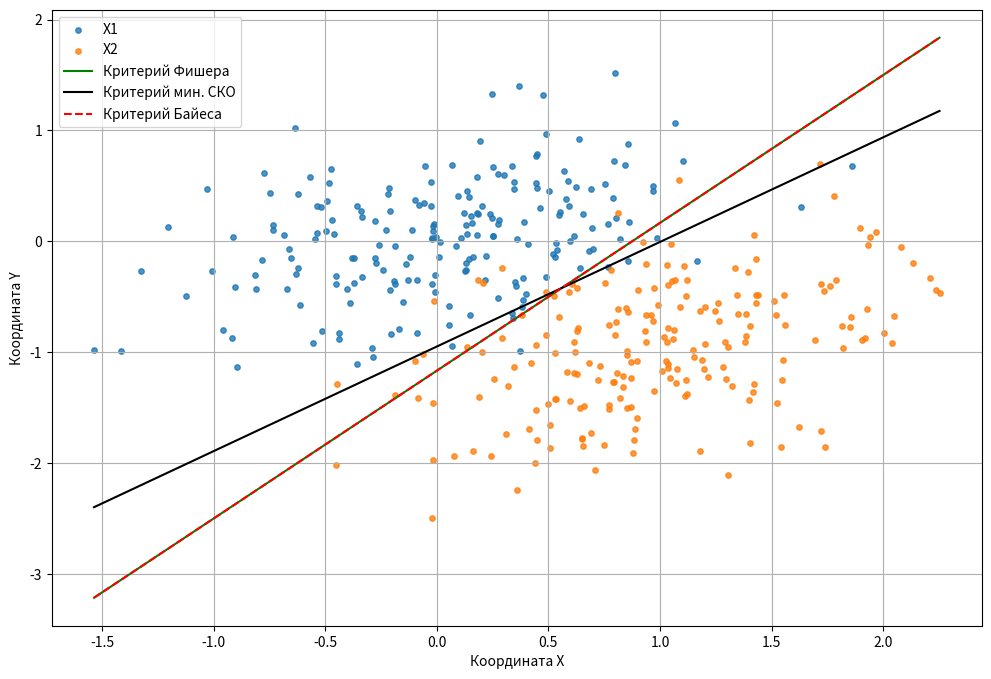
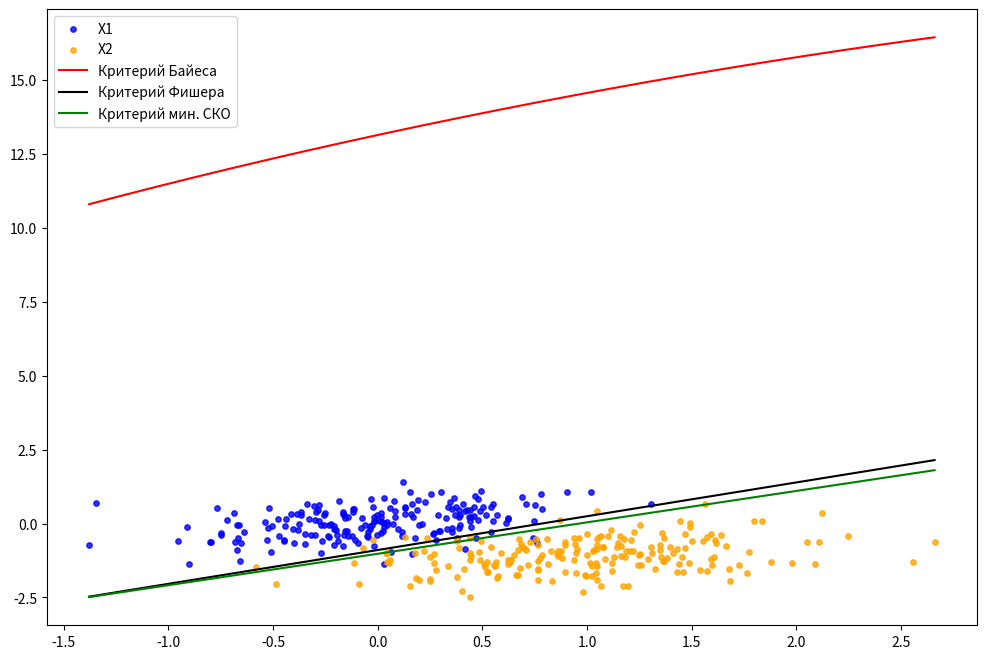
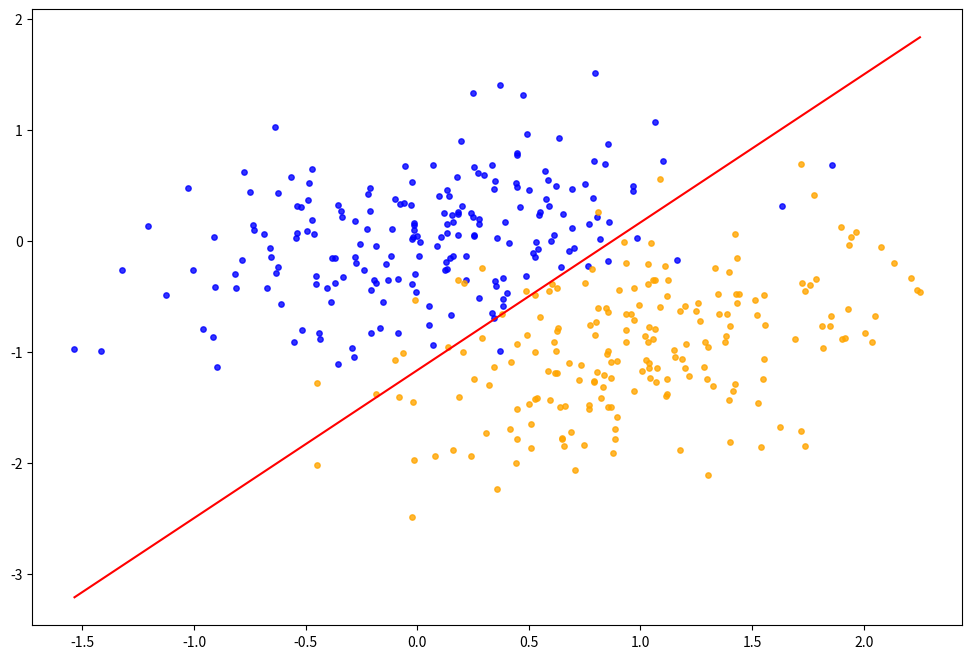

Write Python code to recreate these figures, in order. (Note: this script raises an exception after producing the figures.)
import numpy as np
import matplotlib.pyplot as plt
from scipy.stats import norm
from typing import Tuple

# 4 вариант
M1 = np.array([[0], 
               [0]])
M2 = np.array([[1], 
               [-1]])
M3 = np.array([[-1], 
               [-1]])

B1 = np.array([[0.2, 0.1],
               [0.1, 0.3]])

B2 = np.array([[0.3, 0.1],
               [0.1, 0.3]])

B3 = np.array([[0.3, -0.1],
               [-0.1, 0.2]])
M1.reshape(1, 2)[0]

def get_normal_vector(M: np.ndarray, B: np.ndarray, show_print: bool = False) -> np.ndarray:
    A = np.zeros((2, 2))
    A[0, 0] = np.sqrt(B[0, 0])
    A[1, 0] = B[0, 1] / A[0, 0]
    A[1, 1] = np.sqrt(B[1, 1] - np.power(A[1, 0], 2))

    k = 30  
    
    def approx_norm():
        U = np.random.uniform(0, 1, k)
        
        return (np.sum(U) - k/2) / np.sqrt(k/12)

    E = np.array([[approx_norm()], [approx_norm()]])
    
    X = np.dot(A, E) + M

    if show_print:
        print("M: \n", M)
        print("B: \n", B)
        print("A: \n", A)
        print("E (N(0,1)): \n", E)
        print("X (N(M,B)): \n", X)

    return X


def get_mean(X: np.ndarray, N: int) -> np.ndarray:
    return np.sum(X, axis=0) / N


def get_var(X: np.ndarray, N: int) -> np.ndarray:
    variances = []
    for row in X.transpose():
        mean = sum(row) / N
        var = sum((x - mean) ** 2 for x in row) / (N - 1)
        variances.append(var)

    return np.array(variances)


def get_cov(X: np.ndarray) -> np.ndarray:
    X1 = X.transpose()
    num_rows, num_cols = X1.shape
    
    means = np.array([sum(X1[i]) / num_cols for i in range(num_rows)])
    
    cov_matrix = np.zeros((num_rows, num_rows))
    
    for i in range(num_rows):
        for j in range(num_rows):
            cov = sum((X1[i, k] - means[i]) * (X1[j, k] - means[j]) for k in range(num_cols)) / (num_cols - 1)
            cov_matrix[i, j] = cov

    return np.array(cov_matrix)

n = 200

X1_samples1 = np.array([get_normal_vector(M1, B2).flatten() for _ in range(n)])
X2_samples1 = np.array([get_normal_vector(M2, B2).flatten() for _ in range(n)])

X1_samples2 = np.array([get_normal_vector(M1, B1).flatten() for _ in range(n)])
X2_samples2 = np.array([get_normal_vector(M2, B2).flatten() for _ in range(n)])

def Bayes_Classificator(M1: np.ndarray, M2: np.ndarray, 
                        B: np.ndarray, min: float, max: float, 
                        prob1: float, prob2: float) -> Tuple[np.ndarray, np.ndarray]:
    M1 = M1.reshape(1, 2)[0]
    M2 = M2.reshape(1, 2)[0]

    x = np.linspace(min, max, 200)

    B_inv = np.linalg.inv(B)
    a = np.dot((M1 - M2).T,  B_inv)
    b = -0.5 * np.dot(np.dot((M1 + M2).T, B_inv), (M1 - M2)) + np.log(prob1 / prob2)

    y = (-a[0] * x - b) / a[1]

    return x, y


def criterion_Fisher(min_X1_X2, max_X1_X2, M0, M1, B0, B1):
    M1 = M1.reshape(1, 2)[0]
    M0 = M0.reshape(1, 2)[0]

    def get_W(M0, M1, B0, B1):
        return np.dot(np.linalg.inv(0.5 * (B0 + B1)), (M1 - M0))

    def get_STD2(W, B):
        return np.dot(np.dot(W.T, B), W)
    
    def get_Wn(M0, M1, B0, B1):
        W = get_W(M0, M1, B0, B1)
        std2_0 = get_STD2(W, B0)
        std2_1 = get_STD2(W, B1)

        coef1 = -1 / (std2_0 + std2_1) * np.transpose(M1 - M0)
        coef2 = np.linalg.inv(0.5 * (B0 + B1))
        coef3 = std2_1 * M0 + std2_0 * M1

        return W, np.dot(np.dot(coef1, coef2), coef3), std2_0, std2_1
    
    def get_m(W, M, Wn):
        return np.dot(W.T, M) + Wn
    
    W, Wn, _, _ = get_Wn(M0, M1, B0, B1)
    x = np.linspace(min_X1_X2, max_X1_X2, 200)
    y = (-W[0] * x - Wn) / W[1]

    return x, y


def criterion_Min_STD(X1, X2, min_X, max_X):
    U = np.zeros((3, 400))
    U[2, 200:] = 1
    U[2, :200] = -1
    U[:2, 200:] = np.copy(X1.T)
    U[:2, :200] = -np.copy(X2.T)

    G = np.ones(400)

    W = np.dot(np.dot(np.linalg.inv(np.dot(U, U.T)), U), G) 

    x = np.linspace(min_X, max_X, 200)
    y = (-W[0] * x - W[2]) / W[1]
    return x, y

def fit_line_from_points(x: np.ndarray, y: np.ndarray, degree=1) -> tuple:
    if degree == 1:
        a, b = np.polyfit(x, y, deg=degree)
        eq = f'y = {a:.6f} * x + {b:.6f}'
        return float(a), float(b), eq
    elif degree == 2:
        a, b, c = np.polyfit(x, y, deg=degree)
        eq = f'y = {a:.6f} * x^2 + {b:.6f} * x + {c:.6f}'
        return float(a), float(b), float(c), eq
    else:
        return None


def compute_prob_errors_Bayes(dist: float, prob1: float, prob2: float) -> Tuple[float, float, float]:
    lambda1 = np.log(prob1 / prob2)

    err_I = float(1 - norm.cdf((lambda1 + 0.5 * dist) / np.sqrt(dist)))
    err_II = float(norm.cdf((lambda1 - 0.5 * dist) / np.sqrt(dist)))
    err = prob1 * err_I + prob2 * err_II

    return err_I, err_II, err


def compute_number_errors2(X1: np.ndarray, X2: np.ndarray, 
                          coef_a: float, coef_b: float) -> Tuple[float, float]:
    n = X1.shape[0]
    
    count_errors_I = 0
    for vector in X1:
        if coef_a * vector[0] + coef_b > vector[1]:
            count_errors_I += 1
    err_I = float(count_errors_I / n)

    count_errors_II = 0
    for vector in X2:
        if coef_a * vector[0] + coef_b < vector[1]:
            count_errors_II += 1
    err_II = float(count_errors_II / n)      

    return err_I, err_II


def compute_number_errors(X1: np.ndarray, X2: np.ndarray, coef_a: float, coef_b: float, coef_c: float) -> Tuple[float, float, float, int]:
    n = X1.shape[0]

    count_errors_I = 0
    for vector in X1:
        if coef_a * vector[0] ** 2 + coef_b * vector[0] + coef_c > vector[1]:
            count_errors_I += 1
    err_I = float(count_errors_I / n)

    count_errors_II = 0
    for vector in X2:
        if coef_a * vector[0] ** 2 + coef_b * vector[0] + coef_c < vector[1]:
            count_errors_II += 1
    err_II = float(count_errors_II / n)

    return err_I, err_II


def get_dist_Mahalanobis(M1: np.ndarray, M2: np.ndarray, B1: np.ndarray, B2 = None) -> np.ndarray:
    if B2 is None:
        B = B1
    else:
        B = (B1 + B2) / 2

    return np.dot(np.dot((M1 - M2).T, np.linalg.inv(B)), (M1 - M2))

min_X1_X2_1 = np.min(np.concatenate((X1_samples1[:, 0], X2_samples1[:, 0])))
max_X1_X2_1 = np.max(np.concatenate((X1_samples1[:, 0], X2_samples1[:, 0])))

meanX1_1 = get_mean(X1_samples1, n)
meanX2_1 = get_mean(X2_samples1, n)
varX1_1 = get_var(X1_samples1, n)
varX2_1 = get_var(X2_samples1, n)  
covX1_1 = get_cov(X1_samples1) 
covX2_1 = get_cov(X2_samples1) 
varX1_1 = get_var(X1_samples1, n)
varX2_1 = get_var(X2_samples1, n)
covX1_X2_1 = ((n-1)*covX1_1 + (n-1)*covX2_1) / (2*n - 2)

prob1 = 0.5
prob2 = 1 - prob1

x_Fisher1, y_Fisher1 = criterion_Fisher(min_X1_X2_1, max_X1_X2_1, M1, M2, B1, B1)
x_Bayes1, y_Bayes1 = Bayes_Classificator(M1, M2, B1, min_X1_X2_1, max_X1_X2_1, prob1, prob2)
x_MinSTD1, y_MinSTD1 = criterion_Min_STD(X1_samples1, X2_samples1, min_X1_X2_1, max_X1_X2_1)


plt.figure(figsize=(12,8))
plt.scatter(X1_samples1[:,0], X1_samples1[:,1], s=15, label='X1', alpha=0.8)
plt.scatter(X2_samples1[:,0], X2_samples1[:,1], s=15, label='X2', alpha=0.8)

plt.plot(x_Fisher1, y_Fisher1, label='Критерий Фишера', color='green')
plt.plot(x_MinSTD1, y_MinSTD1, label='Критерий мин. СКО', color='black')
plt.plot(x_Bayes1, y_Bayes1, label='Критерий Байесa', color='red', linestyle='--')
plt.legend()
plt.xlabel('Координата Х')
plt.ylabel('Координата Y')
plt.grid(True)

plt.show()

dist_Mahalanobis = float(get_dist_Mahalanobis(meanX1_1, meanX2_1, covX1_1))
p0_Bayes1, p1_Bayes1, p_Bayes1 = compute_prob_errors_Bayes(dist_Mahalanobis, prob1, prob2)
print(f"Вероятность ошибки первого рода: {p0_Bayes1:.3f}")
print(f"Вероятность ошибки второго рода: {p1_Bayes1:.3f}")
print(f"Общий риск: {p_Bayes1:.3f}\n")

a, b, eq = fit_line_from_points(x_Bayes1, y_Bayes1)

p0_Bayes1_exp, p1_Bayes1_exp = compute_number_errors2(X1_samples1, X2_samples1, a, b)
print("Байесовкий классификатор")
print(f"Экспериментальная вероятность ошибки первого рода: {p0_Bayes1_exp:.3f}")
print(f"Экспериментальная вероятность ошибки второго рода: {p1_Bayes1_exp:.3f}\n")

a, b, eq = fit_line_from_points(x_Fisher1, y_Fisher1)

p0_Fisher1_exp, p1_Fisher1_exp = compute_number_errors2(X1_samples1, X2_samples1, a, b)
print("Классификатор Фишера")
print(f"Экспериментальная вероятность ошибки первого рода: {p0_Fisher1_exp:.3f}")
print(f"Экспериментальная вероятность ошибки второго рода: {p1_Fisher1_exp:.3f}\n")

a, b, eq = fit_line_from_points(x_MinSTD1, y_MinSTD1)

p0_MinSTD1_exp, p1_MinSTD1_exp = compute_number_errors2(X1_samples1, X2_samples1, a, b)
print("Классификатор мин. СКО")
print(f"Экспериментальная вероятность ошибки первого рода: {p0_MinSTD1_exp:.3f}")
print(f"Экспериментальная вероятность ошибки второго рода: {p1_MinSTD1_exp:.3f}\n")

# Не равные кор матрицы
def get_row_for_2_classes_for_x(M1, M2, B1, B2, x):
    A = 0.5 * (np.linalg.inv(B2) - np.linalg.inv(B1))
    
    b = np.dot(np.transpose(M1), np.linalg.inv(B1)) - np.dot(np.transpose(M2), np.linalg.inv(B2))
    c = (np.dot(np.dot(0.5 * M2.transpose(), np.linalg.inv(B2)), M2) \
         + np.dot(np.dot(-0.5 * M1.transpose(), np.linalg.inv(B1)), M1)
         + 0.5 * np.log(np.linalg.det(B2) / np.linalg.det(B1)))
    
    coeff_y = (A[1][0] * x + A[0][1] * x + b[0][1]) / A[1][1]
    coeff_c = (A[0][0] * x * x + b[0][0] * x + c[0][0]) / A[1][1]

    D = np.power(coeff_y, 2) - 4 * 1 * coeff_c

    y1 = (- coeff_y[D >= 0] + np.sqrt(D[D >= 0])) / 2
    y2 = (- coeff_y[D >= 0] - np.sqrt(D[D >= 0])) / 2

    return x[D > 0], y1, y2

min_X1_X2_2 = np.min(np.concatenate((X1_samples2[:, 0], X2_samples2[:, 0])))
max_X1_X2_2 = np.max(np.concatenate((X1_samples2[:, 0], X2_samples2[:, 0])))

meanX1_2 = get_mean(X1_samples2, n)
meanX2_2 = get_mean(X2_samples2, n)
varX1_2 = get_var(X1_samples2, n)
varX2_2 = get_var(X2_samples2, n)  
covX1_2 = get_cov(X1_samples2) 
covX2_2 = get_cov(X2_samples2) 
varX1_2 = get_var(X1_samples2, n)
varX2_2 = get_var(X2_samples2, n)
covX1_X2_2 = ((n-1)*covX1_2 + (n-1)*covX2_2) / (2*n - 2)

prob1 = 0.5
prob2 = 1 - prob1

x_Fisher2, y_Fisher2 = criterion_Fisher(min_X1_X2_2, max_X1_X2_2, M1, M2, B1, B2)

meanX1_2_T = meanX1_2.reshape(-1, 1)
meanX2_2_T = meanX2_2.reshape(-1, 1)
M1_T = M1.reshape(-1, 1)
M2_T = M2.reshape(-1, 1)

x = np.linspace(min_X1_X2_2, max_X1_X2_2, 200)
x_Bayes2, y_Bayes2, _ = get_row_for_2_classes_for_x(M1_T, M2_T, covX1_2, covX2_2, x)
x_MinSTD2, y_MinSTD2 = criterion_Min_STD(X1_samples2, X2_samples2, min_X1_X2_2, max_X1_X2_2)

plt.figure(figsize=(12, 8))

plt.scatter(X1_samples2[:,0], X1_samples2[:,1], s=15, label='X1', alpha=0.8, color="blue")
plt.scatter(X2_samples2[:,0], X2_samples2[:,1], s=15, label='X2', alpha=0.8, color="orange")

plt.plot(x_Bayes2, y_Bayes2, color='red', label='Критерий Байеса')
plt.plot(x_Fisher2, y_Fisher2, label='Критерий Фишера', color='black')
plt.plot(x_MinSTD2, y_MinSTD2, label='Критерий мин. СКО', color='green')
plt.legend(loc="upper left")

plt.show()

a, b, c, eq = fit_line_from_points(x_Bayes2, y_Bayes2, degree=2)

p0_Bayes2_exp, p1_Bayes2_exp = compute_number_errors(X1_samples2, X2_samples2, a, b, c)
print("Байесовкий классификатор")
print(f"Экспериментальная вероятность ошибки первого рода: {p0_Bayes2_exp:.3f}")
print(f"Экспериментальная вероятность ошибки второго рода: {p1_Bayes2_exp:.3f}\n")

a, b, eq = fit_line_from_points(x_Fisher2, y_Fisher2)

p0_Fisher2_exp, p1_Fisher2_exp = compute_number_errors2(X1_samples2, X2_samples2, a, b)
print("Классификатор Фишера")
print(f"Экспериментальная вероятность ошибки первого рода: {p0_Fisher2_exp:.3f}")
print(f"Экспериментальная вероятность ошибки второго рода: {p1_Fisher2_exp:.3f}\n")

a, b, eq = fit_line_from_points(x_MinSTD2, y_MinSTD2)

p0_MinSTD2_exp, p1_MinSTD2_exp = compute_number_errors2(X1_samples2, X2_samples2, a, b)
print("Классификатор мин. СКО")
print(f"Экспериментальная вероятность ошибки первого рода: {p0_MinSTD2_exp:.3f}")
print(f"Экспериментальная вероятность ошибки второго рода: {p1_MinSTD2_exp:.3f}\n")

# Робинса Монро
def cos_similarity(x: np.ndarray, y: np.ndarray) -> float:
    dot_product = np.dot(x, y)
    norm_x = np.linalg.norm(x)
    norm_y = np.linalg.norm(y)
    
    if norm_x == 0 or norm_y == 0:
        return 0.0
    
    return float(dot_product / (norm_x * norm_y))


def Robinson_Monroe(X1, X2, min_X, max_X, beta, W, epsilon=1e-5, plot=False):
    X = np.zeros((4, 400))
    X[2, :400] = 1
    X[3, 200:] = 1
    X[3, :200] = -1
    X[:2, :200] = X1.T
    X[:2, 200:] = X2.T

    X = np.transpose(X)
    np.random.shuffle(X)
    X = np.transpose(X)
    prev = W

    if plot:
        plt.figure(figsize=(12, 8))
        plt.scatter(X1[:,0], X1[:,1], s=15, label='X1', alpha=0.8, color="blue")
        plt.scatter(X2[:,0], X2[:,1], s=15, label='X2', alpha=0.8, color="orange")

    Wepoch = W
    counter = 1
    epoch = 1
    while True:
        if epoch != 1:
            Wepoch = Wi
        for i in range(1, 401):
            alpha = 1 / (counter ** beta)
            Wi = prev + alpha * X[:3, i - 1] * np.sign(X[3][i - 1] - np.dot(prev, X[:3, i - 1]))
            prev = Wi
            counter += 1

        if plot:
            print(f"Epoch {epoch}")
            x0 = np.linspace(min_X, max_X, 100)
            x1 = (-Wi[0] * x0 - Wi[2]) / Wi[1]
            if i % 200 == 0 or i==1:
                # print(f'alpha({i}) = {alpha}')
                plt.plot(x0, x1, label=f"epoch {epoch}")

            print(f"Cos dist: {np.abs(cos_similarity(Wepoch[:2], Wi[:2]))}")
            print(f"alpha: {alpha}")
            print(f"W{epoch-1}: {Wepoch} W{epoch}: {Wi}\n")

        if cos_similarity(Wepoch[:2], Wi[:2]) > 1 - epsilon: 
            if plot: print(f"Converged at epoch {epoch}")
            break
        
        epoch += 1

    if plot:
        plt.legend()

    x = np.linspace(min_X, max_X, 200)
    y = (-Wi[0] * x - Wi[2]) / Wi[1]

    return x, y, epoch

plt.figure(figsize=(12, 8))

plt.scatter(X1_samples1[:,0], X1_samples1[:,1], s=15, label='X1', alpha=0.8, color="blue")
plt.scatter(X2_samples1[:,0], X2_samples1[:,1], s=15, label='X2', alpha=0.8, color="orange")

plt.plot(x_Bayes1, y_Bayes1, label='Критерий Байеса', color='red')
plt.plot(x_RM1, y_RM1, label='Процедура Роббинса-Монро', color='green')
plt.legend(loc="upper left")

plt.show()

a, b, eq = fit_line_from_points(x_Bayes1, y_Bayes1)

p0_Bayes1_exp, p1_Bayes1_exp = compute_number_errors2(X1_samples1, X2_samples1, a, b)
print("Байесовкий классификатор")
print(f"Экспериментальная вероятность ошибки первого рода: {p0_Bayes1_exp:.3f}")
print(f"Экспериментальная вероятность ошибки второго рода: {p1_Bayes1_exp:.3f}\n")

a, b, eq = fit_line_from_points(x_RM1, y_RM1)

p0_RM1_exp, p1_RM1_exp = compute_number_errors2(X1_samples1, X2_samples1, a, b)
print("Процедура Роббинса-Монро")
print(f"Экспериментальная вероятность ошибки первого рода: {p0_RM1_exp:.3f}")
print(f"Экспериментальная вероятность ошибки второго рода: {p1_RM1_exp:.3f}\n")

x_RM1, y_RM1, epoch = Robinson_Monroe(X1_samples1, X2_samples1, min_X1_X2_1, max_X1_X2_1, beta=0.53, W=[10, 10, 10], plot=True)
x_RM2, y_RM2, epoch = Robinson_Monroe(X1_samples2, X2_samples2, min_X1_X2_2, max_X1_X2_2, beta=0.99, W=[1,1,1])


plt.figure(figsize=(12, 8))

plt.scatter(X1_samples2[:,0], X1_samples2[:,1], s=15, label='X1', alpha=0.8, color="blue")
plt.scatter(X2_samples2[:,0], X2_samples2[:,1], s=15, label='X2', alpha=0.8, color="orange")

plt.plot(x_Bayes2, y_Bayes2, label='Критерий Байеса', color='red')
plt.plot(x_RM2, y_RM2, label='Процедура Роббинса-Монро', color='green')
plt.legend(loc="upper left")

plt.show()

a, b, c, eq = fit_line_from_points(x_Bayes2, y_Bayes2, degree=2)

p0_Bayes2_exp, p1_Bayes2_exp = compute_number_errors(X1_samples2, X2_samples2, a, b, c)
print("Байесовкий классификатор")
print(f"Экспериментальная вероятность ошибки первого рода: {p0_Bayes2_exp:.3f}")
print(f"Экспериментальная вероятность ошибки второго рода: {p1_Bayes2_exp:.3f}\n")

a, b, eq = fit_line_from_points(x_RM2, y_RM2)

p0_RM2_exp, p1_RM2_exp = compute_number_errors2(X1_samples2, X2_samples2, a, b)
print("Процедура Роббинса-Монро")
print(f"Экспериментальная вероятность ошибки первого рода: {p0_RM2_exp:.3f}")
print(f"Экспериментальная вероятность ошибки второго рода: {p1_RM2_exp:.3f}\n")

errors0 = []
errors1 = []
epochs = []
betas = np.linspace(0.5, 1.0, 100)
print(betas[0], betas[-1])


for beta in betas:
    xi, yi, epoch = Robinson_Monroe(X1_samples1, X2_samples1, min_X1_X2_1, max_X1_X2_1, beta=beta, W=[1, 1, 1])

    a, b, eq = fit_line_from_points(xi, yi)
    p0, p1 = compute_number_errors2(X1_samples1, X2_samples1, a, b)

    epochs.append(epoch)
    errors0.append(p0)
    errors1.append(p1)

plt.figure(figsize=(12, 8))

plt.plot(betas, errors0, label='Ошибка  I рода', color='red')
plt.plot(betas, errors1, label='Ошибка  II рода', color='green')
plt.legend(loc="upper left")

plt.show()

plt.figure(figsize=(12, 8))

plt.plot(betas, epochs, label='Эпохи', color='blue')
plt.legend(loc="upper left")

plt.show()

errors0 = []
errors1 = []
epochs = []
Ws = [[i, i, i] for i in range(-50, 50, 1)]

for wi in Ws:
    xi, yi, epoch = Robinson_Monroe(X1_samples1, X2_samples1, min_X1_X2_1, max_X1_X2_1, beta=0.51, W=wi)

    a, b, eq = fit_line_from_points(xi, yi)
    p0, p1 = compute_number_errors2(X1_samples1, X2_samples1, a, b)

    epochs.append(epoch)
    errors0.append(p0)
    errors1.append(p1)

plt.figure(figsize=(12, 8))

plt.plot(range(-50, 50, 1), errors0, label='Ошибка  I рода', color='red')
plt.plot(range(-50, 50, 1), errors1, label='Ошибка  II рода', color='green')
plt.legend(loc="upper left")

plt.show()

plt.figure(figsize=(12, 8))

plt.plot(range(-50, 50, 1), epochs, label='Эпохи', color='red')
plt.legend(loc="upper left")

plt.show()
